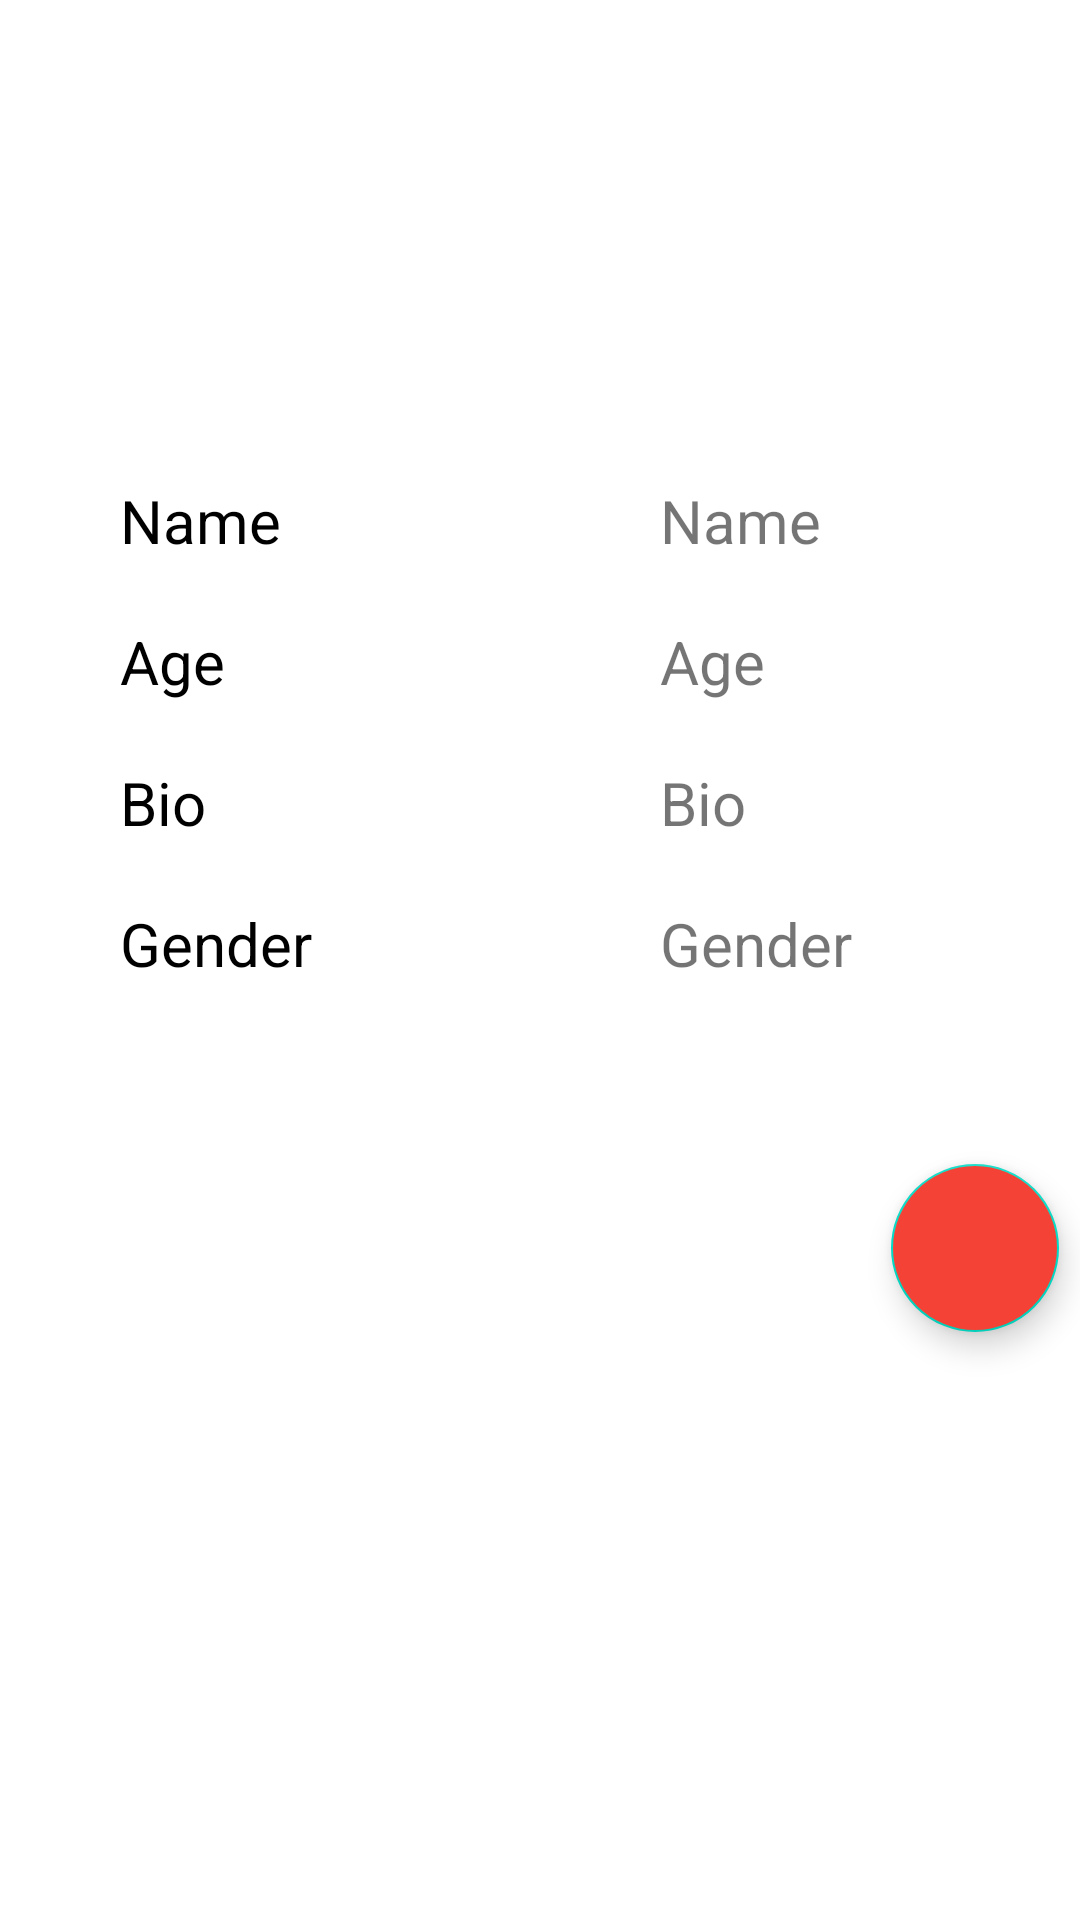

Here is an Android app screen rendered from its layout file. Give the layout XML and the strings, colors and styles it references.
<!-- AndroidManifest.xml: application theme Theme.CartAndProfile -->
<!-- res/layout/activity_showprofile.xml -->
<?xml version="1.0" encoding="utf-8"?>
<LinearLayout xmlns:android="http://schemas.android.com/apk/res/android"
    xmlns:app="http://schemas.android.com/apk/res-auto"
    xmlns:tools="http://schemas.android.com/tools"
    android:layout_width="match_parent"
    android:layout_height="match_parent"
    android:orientation="vertical"
    tools:context=".Showprofile">

    <ImageView
        android:id="@+id/imageEdit"
        android:layout_width="200sp"
        android:layout_height="150sp"
        android:layout_gravity="center"
        android:background="@drawable/ic_baseline_image_24"
        android:contentDescription="@string/imageEditPic" />

    <LinearLayout
        android:layout_width="match_parent"
        android:layout_height="wrap_content"
        android:orientation="horizontal"
        android:layout_gravity="center">

        <TextView
            android:id="@+id/Name_txt_edit"
            android:layout_width="150sp"
            android:layout_height="wrap_content"
            android:layout_gravity="start"
            android:layout_marginLeft="30sp"
            android:padding="10dp"
            android:text="@string/Name_txt_edit"
            android:textAlignment="viewStart"
            android:textColor="@color/black"
            android:textSize="20sp"
            tools:ignore="RtlCompat"
            android:layout_marginStart="30sp" />

        <TextView
            android:layout_width="match_parent"
            android:layout_height="wrap_content"
            android:text="@string/name_tv_sp"
            android:textSize="20sp"
            android:layout_marginLeft="30sp"
            android:padding="10dp"
            android:layout_gravity="start"
            android:textAlignment="viewStart"
            android:id="@+id/name_tv_sp"
            tools:ignore="RtlCompat"
            android:layout_marginStart="30sp" />

    </LinearLayout>

    <LinearLayout
        android:layout_width="match_parent"
        android:layout_height="wrap_content"
        android:orientation="horizontal"
        android:layout_gravity="center">

        <TextView
            android:id="@+id/Age_txt_edit"
            android:layout_width="150sp"
            android:layout_height="wrap_content"
            android:layout_gravity="start"
            android:layout_marginLeft="30sp"
            android:padding="10dp"
            android:text="@string/ageEnter"
            android:textAlignment="viewStart"
            android:textColor="@color/black"
            android:textSize="20sp"
            tools:ignore="RtlCompat"
            android:layout_marginStart="30sp" />

        <TextView
            android:layout_width="match_parent"
            android:layout_height="wrap_content"
            android:text="@string/age_tv_sp"
            android:textSize="20sp"
            android:layout_marginLeft="30sp"
            android:padding="10dp"
            android:layout_gravity="start"
            android:textAlignment="viewStart"
            android:id="@+id/age_tv_sp"
            tools:ignore="RtlCompat"
            android:layout_marginStart="30sp" />

    </LinearLayout>

    <LinearLayout
        android:layout_width="match_parent"
        android:layout_height="wrap_content"
        android:orientation="horizontal"
        android:layout_gravity="center">

        <TextView
            android:id="@+id/Bio_txt_edit"
            android:layout_width="150sp"
            android:layout_height="wrap_content"
            android:layout_gravity="start"
            android:layout_marginLeft="30sp"
            android:padding="10dp"
            android:text="@string/Bio_txt_edit"
            android:textAlignment="viewStart"
            android:textColor="@color/black"
            android:textSize="20sp"
            tools:ignore="RtlCompat"
            android:layout_marginStart="30sp" />

        <TextView
            android:layout_width="match_parent"
            android:layout_height="wrap_content"
            android:text="@string/bio_tv_sp"
            android:textSize="20sp"
            android:layout_marginLeft="30sp"
            android:padding="10dp"
            android:layout_gravity="start"
            android:textAlignment="viewStart"
            android:id="@+id/bio_tv_sp"
            tools:ignore="RtlCompat"
            android:layout_marginStart="30sp" />

    </LinearLayout>

    <LinearLayout
        android:layout_width="match_parent"
        android:layout_height="wrap_content"
        android:orientation="horizontal"
        android:layout_gravity="center">

        <TextView
            android:id="@+id/Gender_txt_edit"
            android:layout_width="150sp"
            android:layout_height="wrap_content"
            android:layout_gravity="start"
            android:layout_marginStart="30sp"
            android:layout_marginLeft="30sp"
            android:padding="10dp"
            android:text="@string/Gender_txt_edit"
            android:textAlignment="viewStart"
            android:textColor="@color/black"
            android:textSize="20sp"
            tools:ignore="RtlCompat" />

        <TextView
            android:layout_width="match_parent"
            android:layout_height="wrap_content"
            android:text="@string/gender_tv_sp"
            android:textSize="20sp"
            android:layout_marginLeft="30sp"
            android:padding="10dp"
            android:layout_gravity="start"
            android:textAlignment="viewStart"
            android:id="@+id/gender_tv_sp"
            tools:ignore="RtlCompat"
            android:layout_marginStart="30sp" />

    </LinearLayout>

    <com.google.android.material.floatingactionbutton.FloatingActionButton
        android:id="@+id/floatinfbtn_sp"
        android:layout_width="wrap_content"
        android:layout_height="wrap_content"
        android:layout_gravity="end"
        android:layout_marginTop="50dp"
        android:layout_marginEnd="7dp"
        android:layout_marginRight="7dp"
        android:backgroundTint="@color/border"
        android:contentDescription="@string/imageEdit"
        android:src="@drawable/ic_baseline_edit_24"
        tools:ignore="SpeakableTextPresentCheck,DuplicateSpeakableTextCheck"
        tools:targetApi="lollipop" />


</LinearLayout>
<!-- resources referenced by this layout -->
<resources>
  <color name="black">#FF000000</color>
  <color name="border">#F44336</color>
  <string name="Bio_txt_edit">Bio</string>
  <string name="Gender_txt_edit">Gender</string>
  <string name="Name_txt_edit">Name</string>
  <string name="ageEnter">Age</string>
  <string name="age_tv_sp">Age</string>
  <string name="bio_tv_sp">Bio</string>
  <string name="gender_tv_sp">Gender</string>
  <string name="imageEdit">imageEdit</string>
  <string name="imageEditPic">imageEditPic</string>
  <string name="name_tv_sp">Name</string>
  <style name="Theme.CartAndProfile" parent="Theme.MaterialComponents.DayNight.NoActionBar">
          
          <item name="colorPrimary">@color/purple_500</item>
          <item name="colorPrimaryVariant">@color/purple_700</item>
          <item name="colorOnPrimary">@color/white</item>
          
          <item name="colorSecondary">@color/teal_200</item>
          <item name="colorSecondaryVariant">@color/teal_700</item>
          <item name="colorOnSecondary">@color/black</item>
          
          <item name="android:statusBarColor" tools:targetApi="l">?attr/colorPrimaryVariant</item>
          
      </style>
  <color name="purple_500">#FF6200EE</color>
  <color name="purple_700">#FF3700B3</color>
  <color name="white">#FFFFFFFF</color>
  <color name="teal_200">#FF03DAC5</color>
  <color name="teal_700">#FF018786</color>
</resources>
